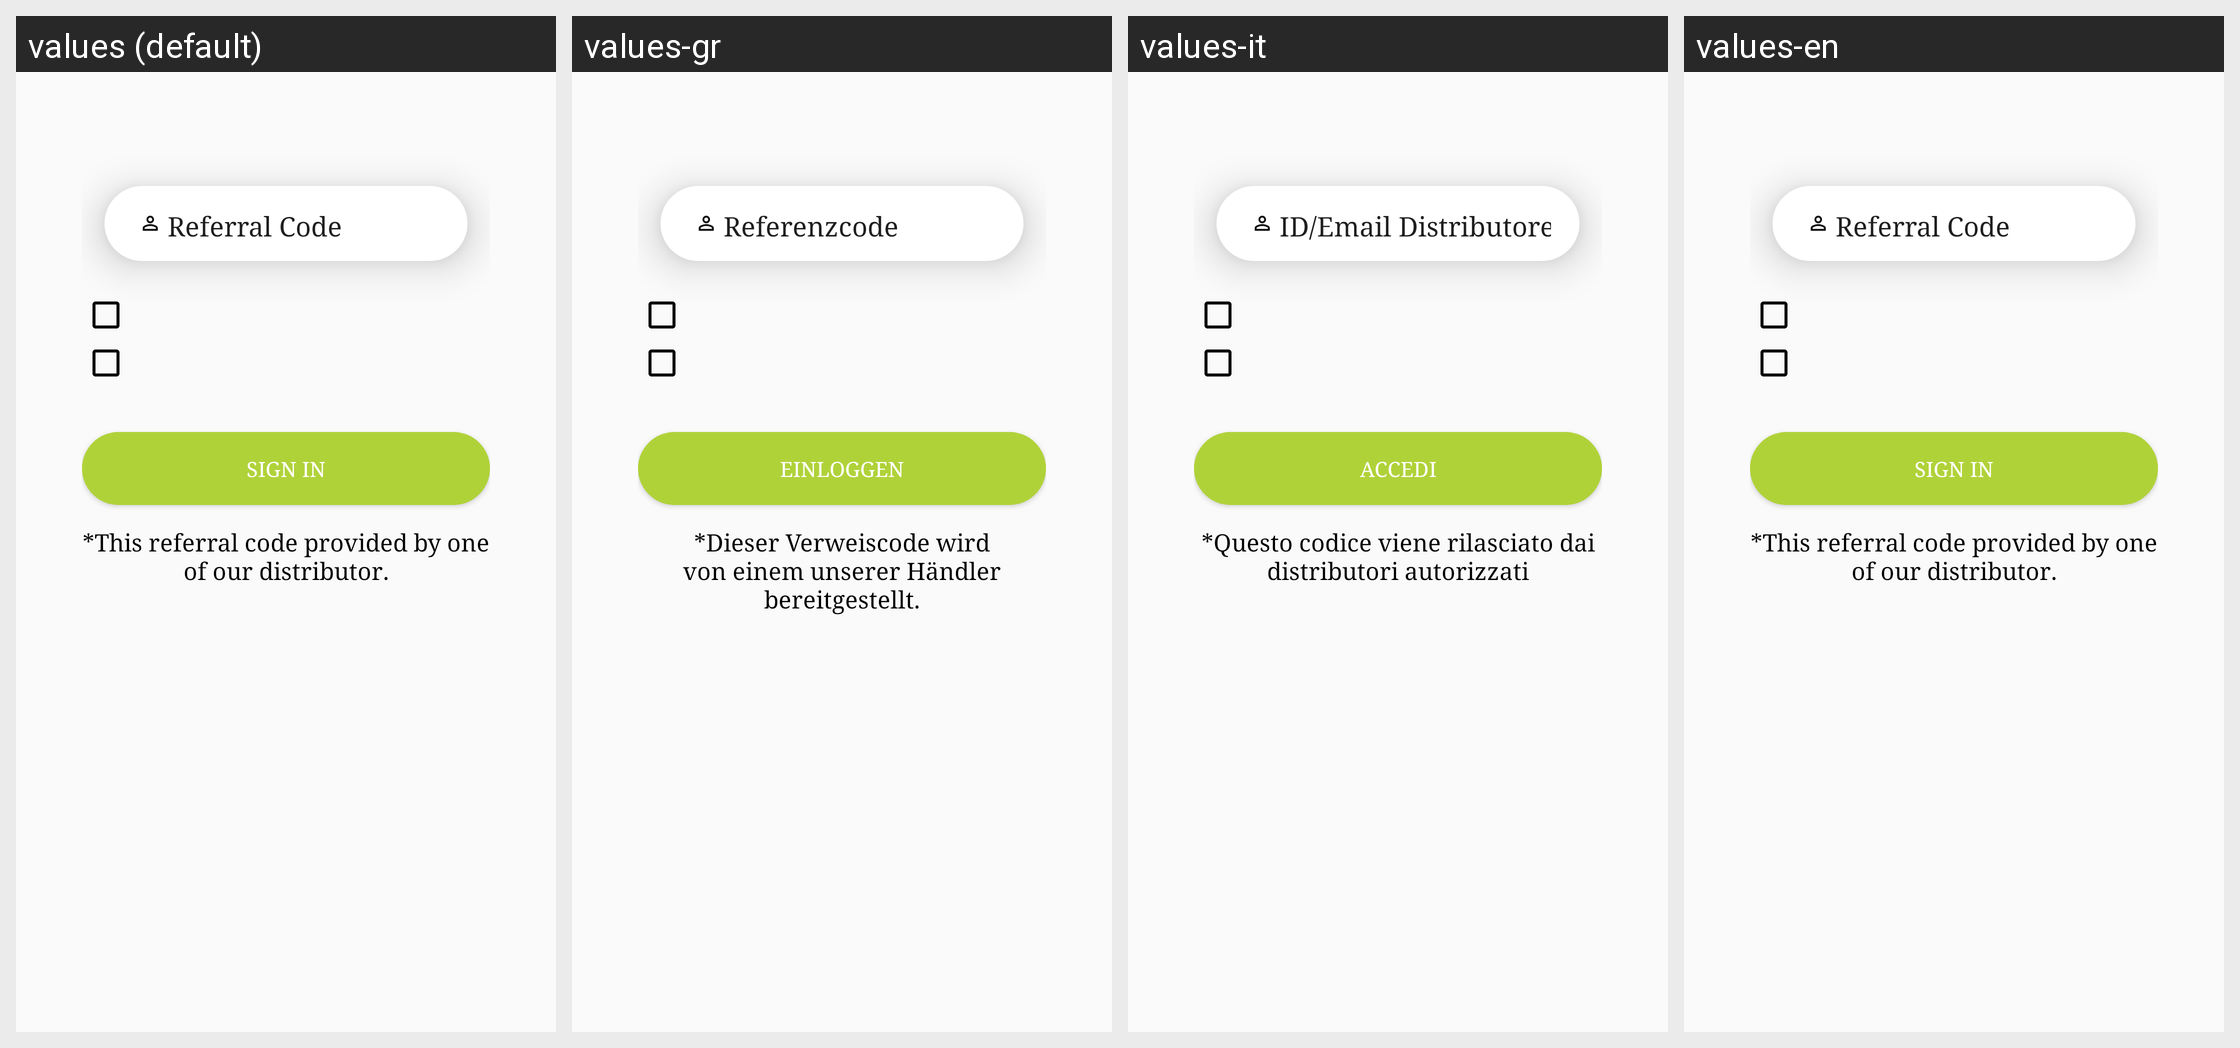

Locale-by-locale string values for the Android screen shown in this grid:
Android screen res/layout/guest_login.xml rendered under 4 locales, left to right: values (default), values-gr, values-it, values-en. Device: Nexus 5 (rendered at 1080×1920; each locale shown at half size, 540×960, under a caption strip naming it); theme AppTheme.
Other locales in the repository, not shown: values-tr.
Strings drawn on this screen, with the default value and each locale's value (text and hints the layout hard-codes, and strings that could not be matched under every locale, appear in the picture but are not listed):

ref_code
  values: Referral Code
  values-gr: Referenzcode
  values-it: ID/Email Distributore
  values-en: Referral Code

signin
  values: SIGN IN
  values-gr: EINLOGGEN
  values-it: ACCEDI
  values-en: SIGN IN

bottom_note
  values: *This referral code provided by one of our distributor.
  values-gr: *Dieser Verweiscode wird von einem unserer Händler bereitgestellt.
  values-it: *Questo codice viene rilasciato dai distributori autorizzati
  values-en: *This referral code provided by one of our distributor.
